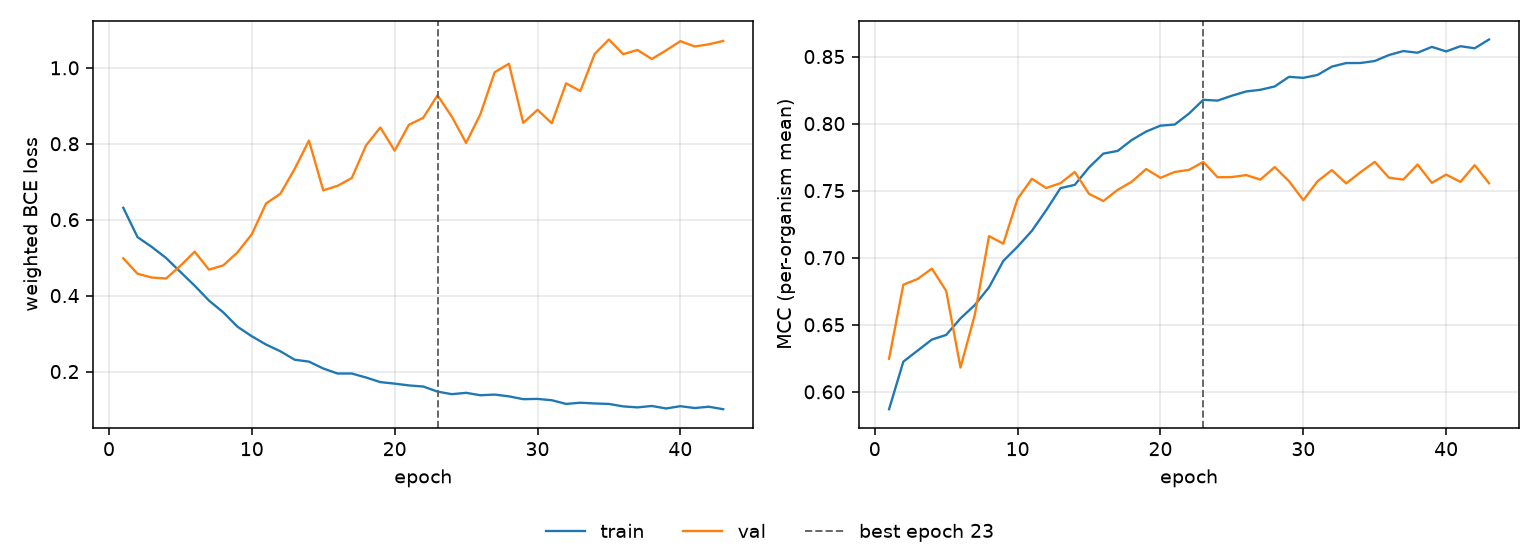

Values plotted in this chart, from the file beside it:
epoch, tr_loss, vl_loss, tr_mcc, vl_mcc, is_best
1, 0.6314, 0.4984, 0.587, 0.6246, False
2, 0.5541, 0.4576, 0.6225, 0.6799, False
3, 0.5281, 0.4476, 0.6307, 0.6841, False
4, 0.499, 0.4451, 0.639, 0.6919, False
5, 0.4624, 0.4785, 0.6424, 0.6753, False
6, 0.426, 0.5157, 0.6547, 0.6181, False
7, 0.387, 0.4684, 0.6647, 0.6573, False
8, 0.356, 0.4796, 0.6779, 0.7161, False
9, 0.3181, 0.514, 0.6976, 0.7105, False
10, 0.2929, 0.5617, 0.7083, 0.744, False
11, 0.2711, 0.6428, 0.7201, 0.7588, False
12, 0.2534, 0.6684, 0.7354, 0.752, False
13, 0.2311, 0.7337, 0.7519, 0.7556, False
14, 0.2262, 0.8083, 0.7543, 0.7639, False
15, 0.2081, 0.6773, 0.7673, 0.7476, False
16, 0.1949, 0.6891, 0.7776, 0.7423, False
17, 0.1948, 0.7098, 0.7796, 0.7506, False
18, 0.1843, 0.7959, 0.7878, 0.7567, False
19, 0.1722, 0.8427, 0.7941, 0.7661, False
20, 0.1682, 0.7818, 0.7985, 0.7596, False
21, 0.1635, 0.85, 0.7993, 0.7639, False
22, 0.1606, 0.8683, 0.8075, 0.7655, False
23, 0.1472, 0.9276, 0.8177, 0.7714, True
24, 0.1404, 0.8715, 0.8171, 0.76, False
25, 0.144, 0.8021, 0.8208, 0.7601, False
26, 0.1376, 0.8777, 0.824, 0.7616, False
27, 0.1394, 0.9883, 0.8252, 0.7582, False
28, 0.1347, 1.011, 0.8277, 0.7676, False
29, 0.1273, 0.8549, 0.8349, 0.757, False
30, 0.128, 0.8893, 0.8341, 0.7429, False
31, 0.1245, 0.8541, 0.8363, 0.757, False
32, 0.1147, 0.9591, 0.8425, 0.7653, False
33, 0.1179, 0.9387, 0.8451, 0.7554, False
34, 0.116, 1.036, 0.8452, 0.7637, False
35, 0.1147, 1.075, 0.8467, 0.7714, False
36, 0.1083, 1.036, 0.8511, 0.7596, False
37, 0.1056, 1.047, 0.8541, 0.7582, False
38, 0.1094, 1.023, 0.8528, 0.7695, False
39, 0.1027, 1.046, 0.8572, 0.7558, False
40, 0.1088, 1.07, 0.8538, 0.762, False
41, 0.104, 1.056, 0.8577, 0.7565, False
42, 0.1074, 1.062, 0.8562, 0.769, False
43, 0.1008, 1.071, 0.8627, 0.7555, False
